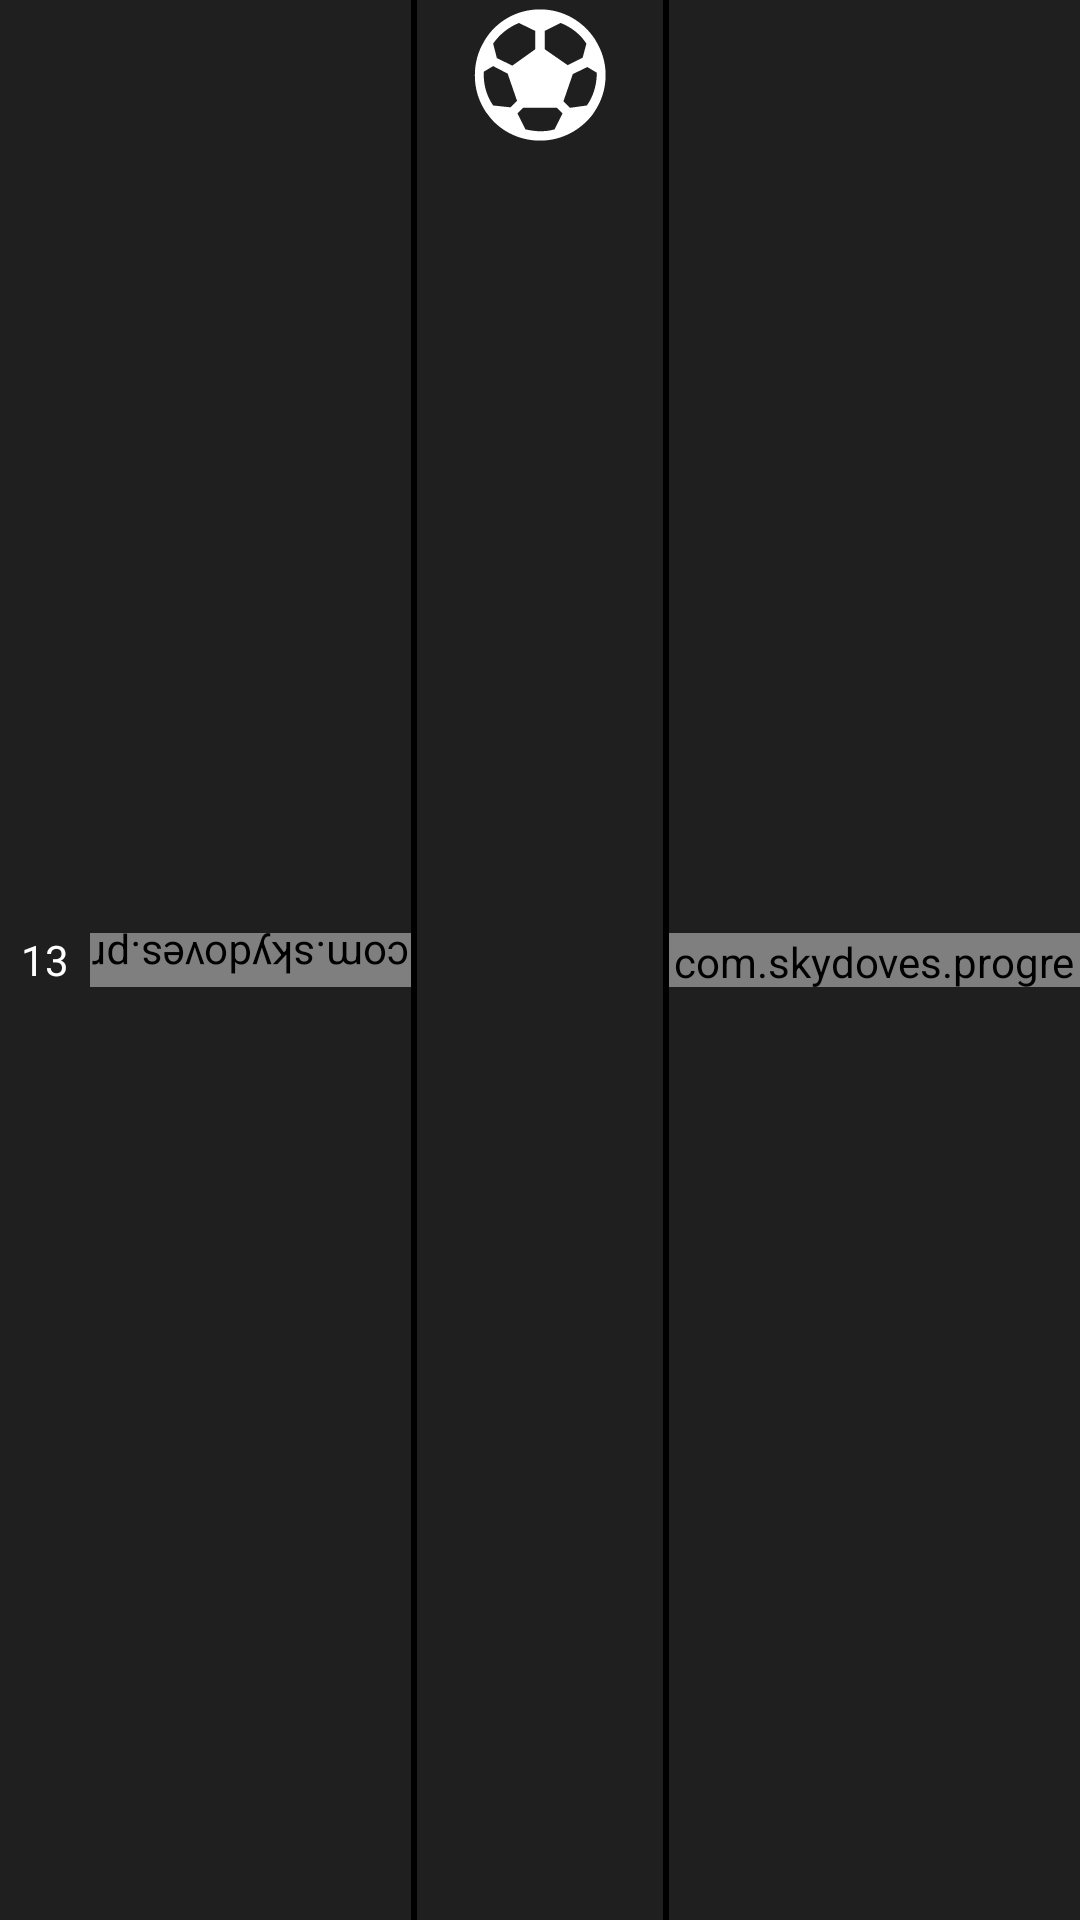

The Android layout XML behind this screen, and the referenced resources:
<!-- AndroidManifest.xml: application theme Theme.GazteluBira -->
<!-- res/layout/stat_comparison_player.xml -->
<?xml version="1.0" encoding="utf-8"?>
<androidx.constraintlayout.widget.ConstraintLayout xmlns:android="http://schemas.android.com/apk/res/android"
    xmlns:app="http://schemas.android.com/apk/res-auto"
    android:layout_width="match_parent"
    android:layout_height="wrap_content"
    android:background="@color/primary">

    <ImageView
        android:id="@+id/ivIconStat"
        android:layout_width="50dp"
        android:layout_height="50dp"
        android:contentDescription="@string/description_stats_icon"
        android:src="@drawable/ic_football_ball"
        app:layout_constraintEnd_toEndOf="parent"
        app:layout_constraintStart_toStartOf="parent"
        app:layout_constraintTop_toTopOf="parent"
        app:tint="@color/white" />

    <View
        android:id="@+id/vDividerOne"
        android:layout_width="2dp"
        android:layout_height="0dp"
        android:layout_marginEnd="16dp"
        android:background="@color/black"
        app:layout_constraintBottom_toBottomOf="parent"
        app:layout_constraintEnd_toStartOf="@id/ivIconStat"
        app:layout_constraintTop_toTopOf="parent" />

    <View
        android:id="@+id/viewTwo"
        android:layout_width="2dp"
        android:layout_height="0dp"
        android:layout_marginStart="16dp"
        android:background="@color/black"
        app:layout_constraintBottom_toBottomOf="parent"
        app:layout_constraintStart_toEndOf="@id/ivIconStat"
        app:layout_constraintTop_toTopOf="parent" />

    <com.skydoves.progressview.ProgressView
        android:id="@+id/progressViewPlayerOne"
        android:layout_width="0dp"
        android:layout_height="18dp"
        android:rotation="180"
        app:layout_constraintBottom_toBottomOf="parent"
        app:layout_constraintEnd_toStartOf="@id/vDividerOne"
        app:layout_constraintStart_toEndOf="@id/tvStatPlayerOne"
        app:layout_constraintTop_toTopOf="parent"
        app:progressView_autoAnimate="true"
        app:progressView_colorBackground="@color/primary"
        app:progressView_colorProgress="@color/antique_white"
        app:progressView_max="20"
        app:progressView_orientation="horizontal"
        app:progressView_progress="13" />

    <TextView
        android:id="@+id/tvStatPlayerOne"
        android:layout_width="30dp"
        android:layout_height="0dp"
        android:gravity="center"
        android:text="13"
        android:textColor="@color/white"
        app:layout_constraintBottom_toBottomOf="parent"
        app:layout_constraintEnd_toStartOf="@id/progressViewPlayerOne"
        app:layout_constraintStart_toStartOf="parent"
        app:layout_constraintTop_toTopOf="parent" />

    <com.skydoves.progressview.ProgressView
        android:layout_width="0dp"
        android:layout_height="18dp"
        app:layout_constraintBottom_toBottomOf="parent"
        app:layout_constraintEnd_toEndOf="parent"
        app:layout_constraintStart_toEndOf="@id/viewTwo"
        app:layout_constraintTop_toTopOf="parent" />

</androidx.constraintlayout.widget.ConstraintLayout>
<!-- resources referenced by this layout -->
<resources>
  <color name="antique_white">#faebd7</color>
  <color name="black">#FF000000</color>
  <color name="primary">#1f1f1f</color>
  <color name="white">#FFFFFFFF</color>
  <!-- drawable ic_football_ball (drawable) -->
  <vector xmlns:android="http://schemas.android.com/apk/res/android"
      android:width="32dp"
      android:height="32dp"
      android:viewportWidth="32"
      android:viewportHeight="32">
    <path
        android:fillColor="#FF000000"
        android:pathData="M27.5,24c1.6,-2.3 2.5,-5 2.5,-8c0,-2.7 -0.8,-5.2 -2.1,-7.3c0,-0.1 -0.1,-0.1 -0.1,-0.2C25.3,4.6 21,2 16,2C11,2 6.6,4.6 4.2,8.6c0,0.1 -0.1,0.1 -0.1,0.2c-1.3,2.1 -2,4.6 -2,7.3c0,3 0.9,5.7 2.5,8c0,0 0.1,0.1 0.1,0.1C7.1,27.7 11.3,30 16,30c4.7,0 8.8,-2.3 11.4,-5.8C27.4,24.1 27.4,24.1 27.5,24zM26,22.5L22.4,23l-1.4,-1.4l2,-5.8l3.1,-1.5l2,1.2c0,0.2 0,0.4 0,0.7C28,18.4 27.3,20.7 26,22.5zM25.9,9.3l-0.8,3l-3.2,1.6L17,10.5V6.6l3.4,-1.7c0,0 0,0 0,0C22.7,5.8 24.6,7.3 25.9,9.3zM11.5,4.9C11.5,4.9 11.5,4.9 11.5,4.9L15,6.6v3.9l-4.9,3.5l-3.3,-1.6L6,9.3C7.4,7.3 9.3,5.8 11.5,4.9zM4,15.3l2,-1.2l3.1,1.6l2,5.8l-1.4,1.4l-3.7,-0.4C4.7,20.6 4,18.4 4,16C4,15.8 4,15.5 4,15.3zM12.9,27.6C12.9,27.6 12.9,27.6 12.9,27.6l-1.7,-3.4l1.2,-1.2h7.2l1.2,1.2l-1.7,3.4c0,0 0,0 0,0c-1,0.3 -2,0.4 -3.1,0.4S13.9,27.8 12.9,27.6z"/>
  </vector>
  <string name="description_stats_icon">Stat icon</string>
  <style name="Theme.GazteluBira" parent="Base.Theme.GazteluBira" />
  <style name="Base.Theme.GazteluBira" parent="Theme.Material3.DayNight.NoActionBar">
          <item name="android:statusBarColor">@color/main_red</item>
      </style>
  <color name="main_red">#e0483b</color>
</resources>
